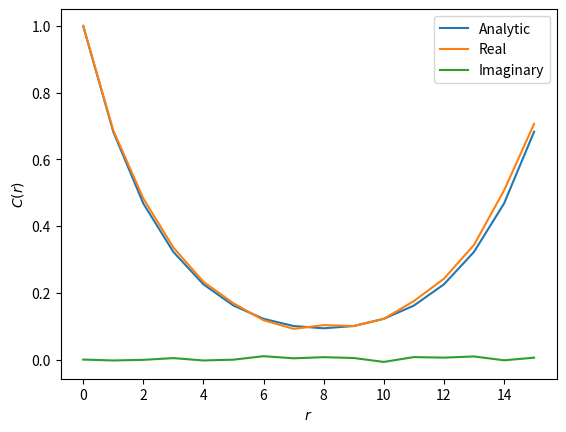

This chart was generated by the following Python code:
import numpy as np
from scipy.constants import k
import matplotlib.pyplot as plt

np.random.seed(100)

q = 3 # q spin states
L = 16 # System size
N = L # Total number of spins
T = 0.5 # Temperature in units of J

P_connect = 1 - np.exp(-1/T) # Connection probability
# P_connect = 0.3 # Connection probability

n_clusters = 1 # Number of clusters per MC step
n_steps_eq = 10000 # Number of equilibrium MC steps
n_steps = 10000 # Number of measurement MC steps

# S = np.zeros(N, dtype=int) # Array containing spin state of each site
S = np.random.randint(0, 3, N) # Array containing spin state of each site

m_spin = np.array([
        1,
        np.exp(2*np.pi/3 * 1j),
        np.exp(4*np.pi/3 * 1j)
]) # Possible values of m_j from spin

# Initialize magnetization counter
M_count = np.zeros(q)
M_count[0] = N

def index(x):
    # Find index of position
    return x

def xpos(i):
    # Find position of index
    return i%L

def neighbor_index(i, dir):
    x = xpos(i)
    if dir == 0:
        # Right
        return index((x+1)%L)
    elif dir == 1:
        # Left
        return index((x-1+L)%L)
    else:
        raise ValueError("dir must be 0 or 1")

def flip_and_build(i):
    # Run one cluster starting from i by going through neighbours recursively
    old_state = S[i]
    new_state = (S[i]+1)%q

    S[i] = new_state # Flip the spin
    
    # Count spins
    M_count[old_state] -= 1
    M_count[new_state] += 1

    for dir in range(2):
        j = neighbor_index(i, dir)
        if (S[j] == old_state):
            if (np.random.uniform() < P_connect):
                flip_and_build(j)


## Equilibrate
for t in range(n_steps_eq):
    for c in range(n_clusters):
        flip_and_build(np.random.randint(0, N))

## Run measurements
mit = np.zeros((N, n_steps), dtype=complex)

for t in range(n_steps):
    for c in range(n_clusters):
        flip_and_build(np.random.randint(0,N))
    
    mit[:, t] = m_spin[S]

m0t_mit = np.conj(mit[0,:]) * mit
mi_mean = np.mean(mit, axis=1)

corr_func = np.mean(m0t_mit, axis=1) - np.conj(mi_mean[0]) * mi_mean

# print(corr_func)



## Analytic correlation function
def corr_func_anal(r):
    lam0 = np.exp(1/T) + 2
    lam1 = np.exp(1/T) - 1
    
    num = lam1**N + lam0**r * lam1**(N-r) + lam0**(N-r) * lam1**r
    den = lam0**N + 2 * lam1**N

    return num/den

## Plot
r_vals = np.arange(0, N)
corr_anal = corr_func_anal(r_vals)

plt.xlabel("$r$")
plt.ylabel("$C(r)$")
plt.plot(r_vals, corr_anal, label="Analytic")
plt.plot(r_vals, np.real(corr_func), label="Real")
plt.plot(r_vals, np.imag(corr_func), label="Imaginary")
plt.legend()
plt.savefig("test.pdf")